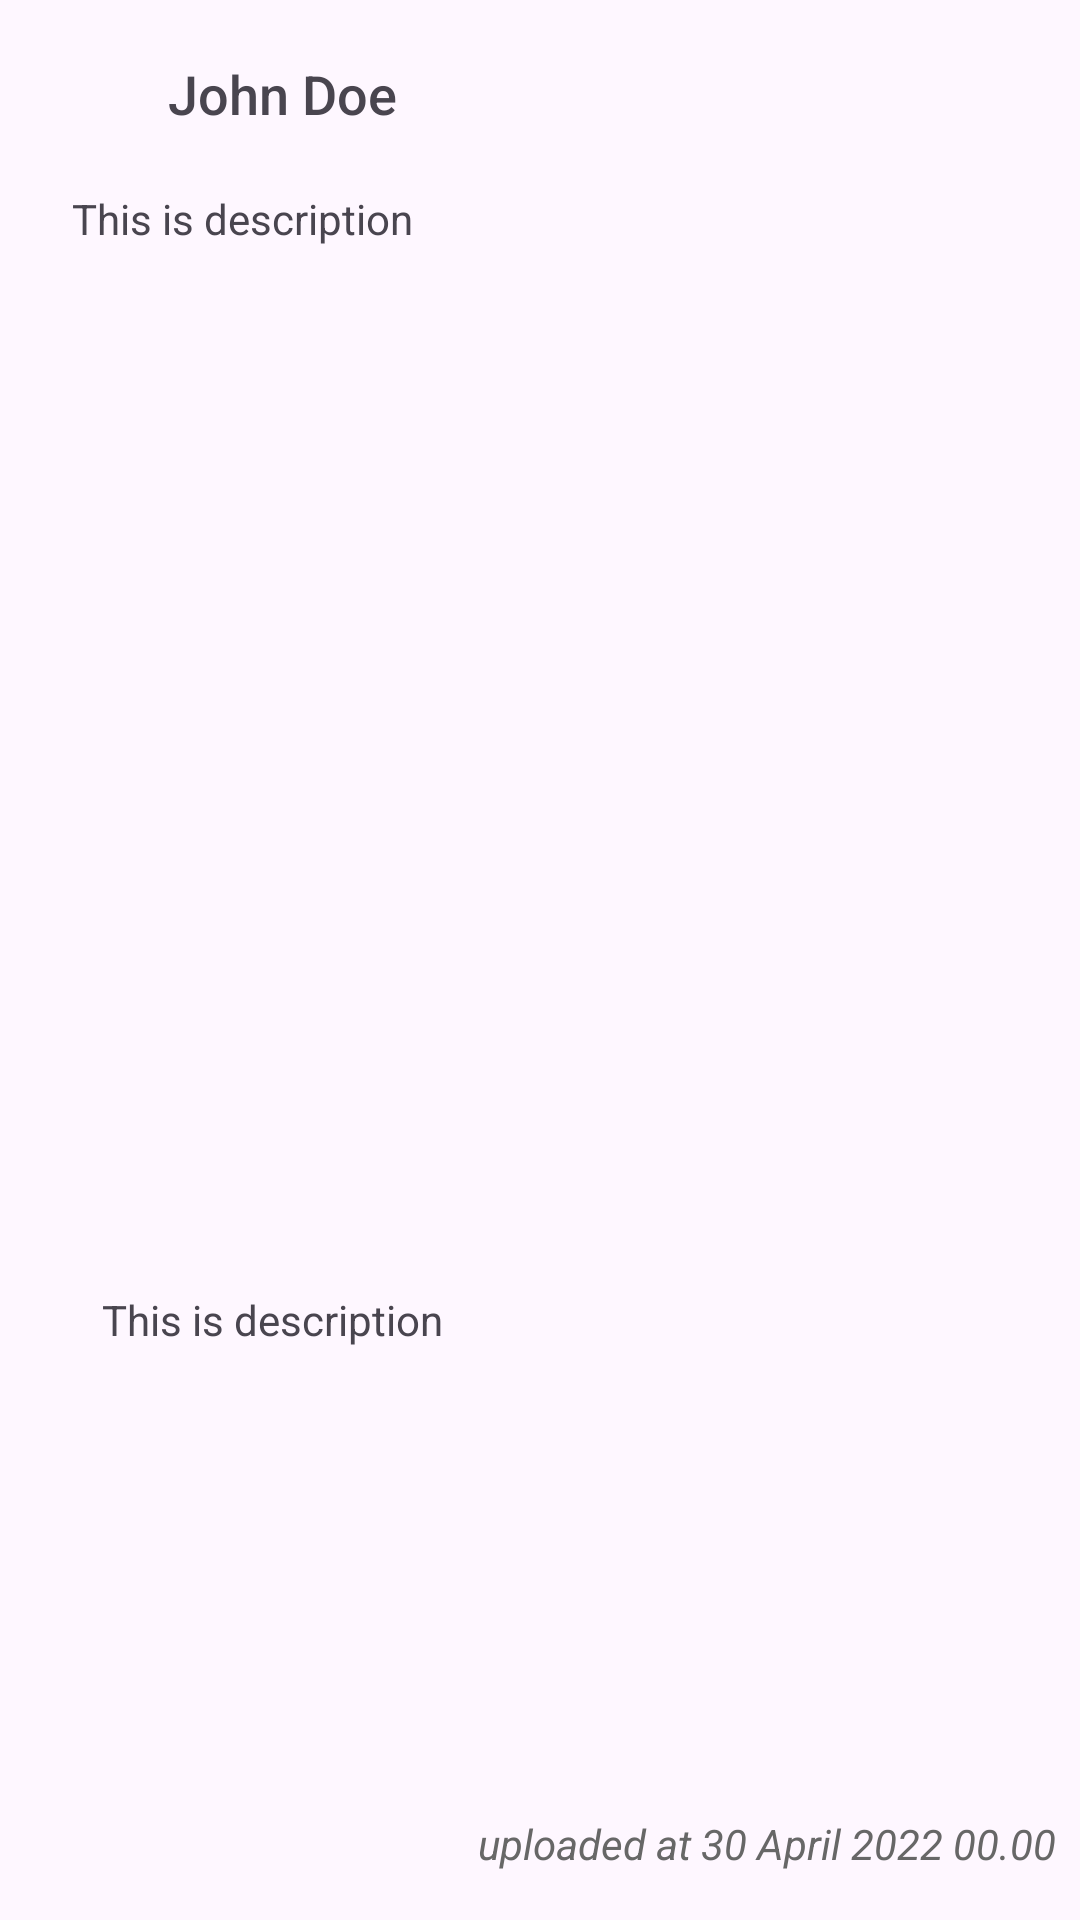

Android layout source for this screen:
<!-- AndroidManifest.xml: application theme AppTheme -->
<!-- res/layout/activity_detail.xml -->
<?xml version="1.0" encoding="utf-8"?>
<androidx.constraintlayout.widget.ConstraintLayout xmlns:android="http://schemas.android.com/apk/res/android"
    xmlns:app="http://schemas.android.com/apk/res-auto"
    xmlns:tools="http://schemas.android.com/tools"
    android:layout_width="match_parent"
    android:layout_height="match_parent"
    tools:context=".views.activity.DetailActivity">

    <ImageView
        android:id="@+id/default_avatar"
        android:layout_width="30dp"
        android:layout_height="30dp"
        android:layout_marginVertical="16dp"
        android:layout_marginStart="16dp"
        android:contentDescription="@string/content_description_avatar"
        android:transitionName="user_avatar"
        app:layout_constraintStart_toStartOf="parent"
        app:layout_constraintTop_toTopOf="parent"
        app:srcCompat="@drawable/ic_profile_white" />

    <TextView
        android:id="@+id/tv_detail_name"
        android:layout_width="wrap_content"
        android:layout_height="wrap_content"
        android:layout_marginStart="10dp"
        android:fontFamily="sans-serif-medium"
        android:text="@string/person_name"
        android:textSize="18sp"
        android:transitionName="user_name"
        app:layout_constraintBottom_toBottomOf="@+id/default_avatar"
        app:layout_constraintStart_toEndOf="@+id/default_avatar"
        app:layout_constraintTop_toTopOf="@+id/default_avatar" />

    <TextView
        android:id="@+id/tv_detail_location"
        android:layout_width="300dp"
        android:layout_height="wrap_content"
        android:layout_marginStart="24dp"
        android:layout_marginTop="20dp"
        android:layout_marginEnd="10dp"
        android:lineHeight="25dp"
        android:maxLines="3"
        android:text="@string/text_description"
        android:textSize="14sp"
        android:transitionName="story_description"
        app:layout_constraintStart_toStartOf="parent"
        app:layout_constraintTop_toBottomOf="@+id/tv_detail_name" />

    <ImageView
        android:id="@+id/iv_detail_photo"
        android:layout_width="match_parent"
        android:layout_height="300dp"
        android:layout_marginStart="8dp"
        android:layout_marginTop="20dp"
        android:layout_marginEnd="11dp"
        android:background="@android:color/transparent"
        android:contentDescription="@string/content_description_image_story"
        android:transitionName="story_image"
        app:layout_constraintEnd_toEndOf="parent"
        app:layout_constraintHorizontal_bias="1.0"
        app:layout_constraintStart_toStartOf="parent"
        app:layout_constraintTop_toBottomOf="@+id/tv_detail_location"
        tools:ignore="ImageContrastCheck"
        tools:srcCompat="@tools:sample/avatars" />

    <ScrollView
        android:layout_width="match_parent"
        android:layout_height="wrap_content"
        android:layout_marginStart="10dp"
        android:layout_marginTop="28dp"
        android:layout_marginEnd="10dp"
        android:paddingBottom="50dp"
        app:layout_constraintBottom_toBottomOf="parent"
        app:layout_constraintEnd_toEndOf="parent"
        app:layout_constraintHorizontal_bias="1.0"
        app:layout_constraintStart_toStartOf="parent"
        app:layout_constraintTop_toBottomOf="@+id/iv_detail_photo"
        app:layout_constraintVertical_bias="0.0">


        <androidx.appcompat.widget.LinearLayoutCompat
            android:layout_width="match_parent"
            android:layout_height="wrap_content"
            android:layout_marginStart="24dp"
            android:orientation="horizontal">

            <TextView
                android:id="@+id/tv_detail_description"
                android:layout_width="match_parent"
                android:layout_height="match_parent"
                android:lineHeight="25dp"
                android:text="@string/text_description"
                android:textSize="14sp"
                android:transitionName="story_description"
                tools:targetApi="p" />

        </androidx.appcompat.widget.LinearLayoutCompat>


    </ScrollView>

    <TextView
        android:id="@+id/story_upload_time"
        android:layout_width="wrap_content"
        android:layout_height="wrap_content"
        android:layout_gravity="start"
        android:layout_marginEnd="8dp"
        android:layout_marginBottom="16dp"
        android:text="@string/uploaded_date"
        android:textColor="@color/gray"
        android:textSize="14sp"
        android:textStyle="italic"
        android:transitionName="story_upload_time"
        app:layout_constraintBottom_toBottomOf="parent"
        app:layout_constraintEnd_toEndOf="parent" />

    <ProgressBar
        android:layout_width="wrap_content"
        android:layout_height="wrap_content"
        android:visibility="gone"
        app:layout_constraintBottom_toBottomOf="parent"
        app:layout_constraintEnd_toEndOf="parent"
        app:layout_constraintStart_toStartOf="parent"
        app:layout_constraintTop_toTopOf="parent" />

</androidx.constraintlayout.widget.ConstraintLayout>
<!-- resources referenced by this layout -->
<resources>
  <color name="gray">#676767</color>
  <string name="content_description_avatar">Default Avatar Image</string>
  <string name="content_description_image_story">User Story Image</string>
  <string name="person_name" translatable="false">John Doe</string>
  <string name="text_description">This is description</string>
  <string name="uploaded_date">uploaded at 30 April 2022 00.00</string>
  <style name="AppTheme" parent="Theme.Material3.DayNight">
          
          <item name="colorPrimary">@color/colorPrimaryDark</item>
          <item name="colorPrimaryDark">@color/colorPrimaryDark</item>
          <item name="colorAccent">@color/colorAccent</item>
      </style>
  <color name="colorPrimaryDark">#FB6D48</color>
  <color name="colorAccent">#FFAF45</color>
</resources>
